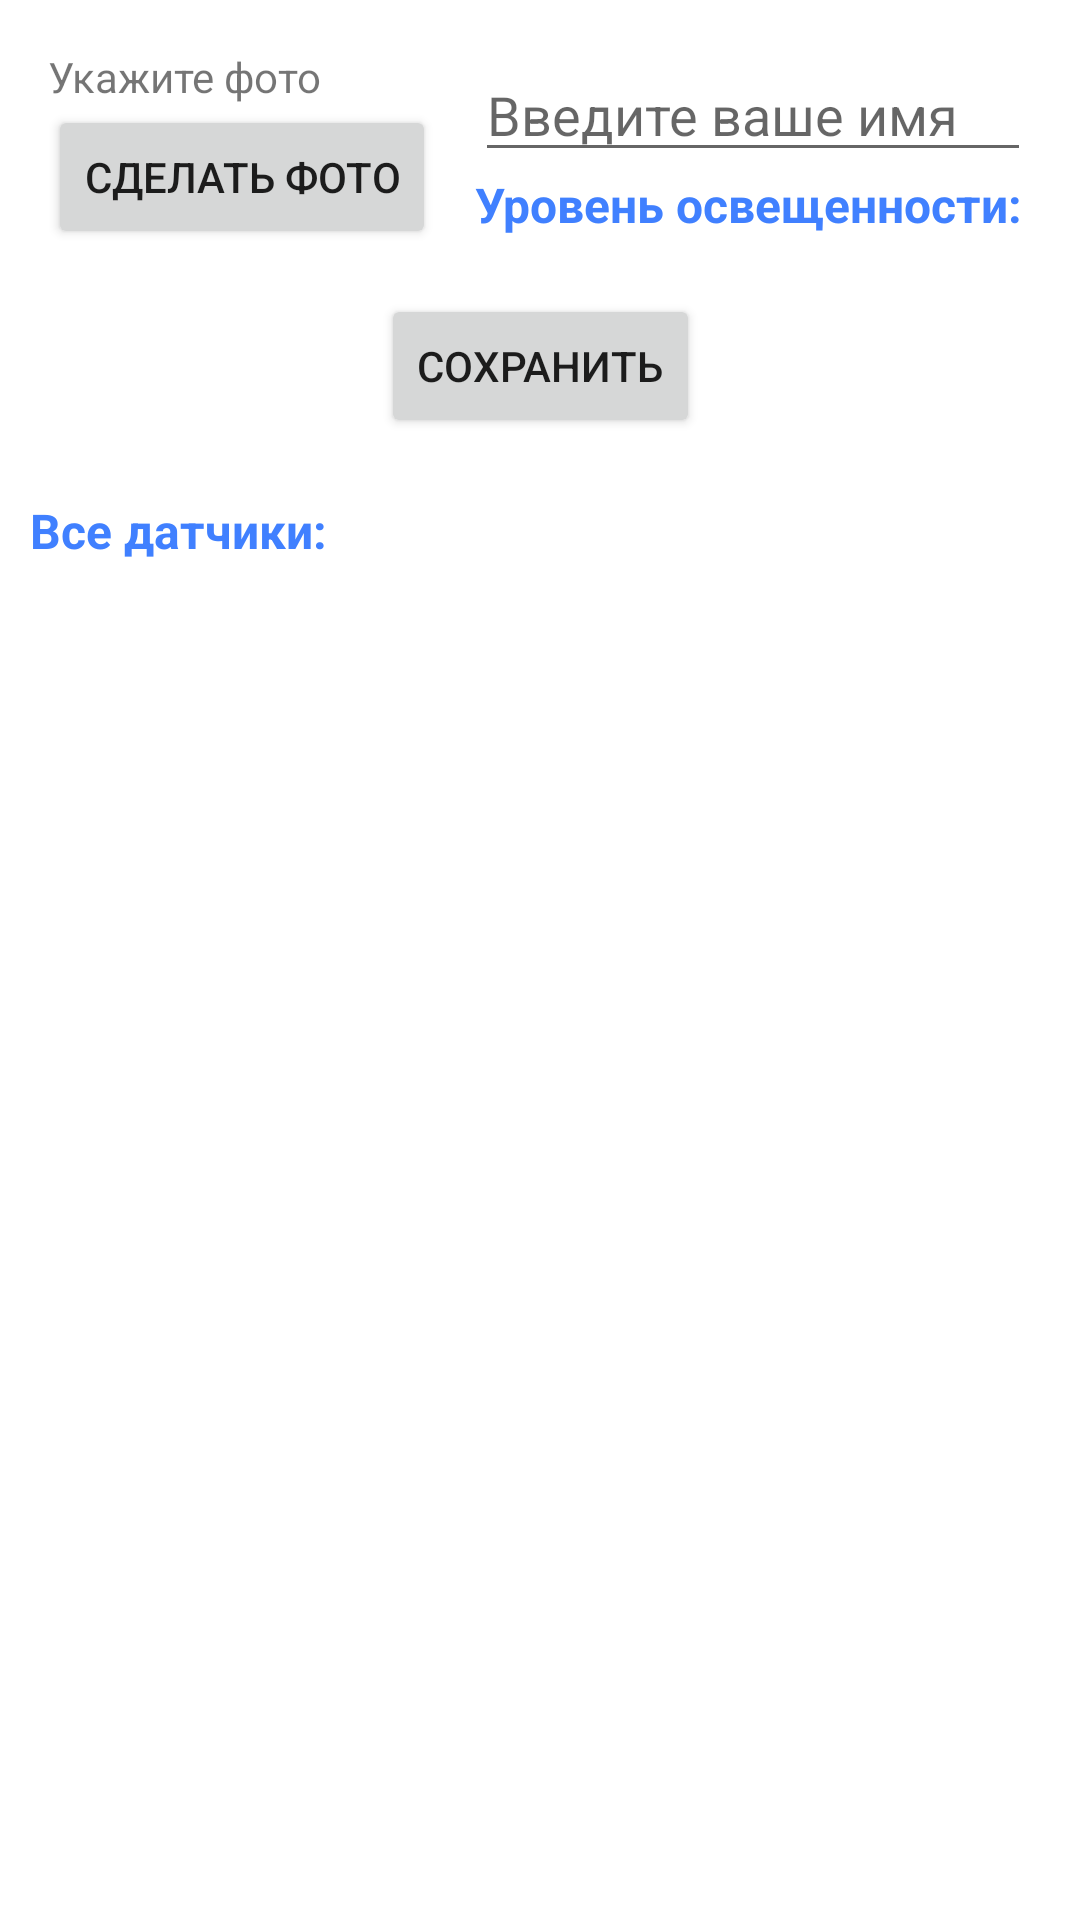

Android layout source for this screen:
<!-- AndroidManifest.xml: application theme Theme.TimetableForHSEFE -->
<!-- res/layout/activity_settings.xml -->
<?xml version="1.0" encoding="utf-8"?>
<androidx.constraintlayout.widget.ConstraintLayout xmlns:android="http://schemas.android.com/apk/res/android"
    xmlns:app="http://schemas.android.com/apk/res-auto"
    xmlns:tools="http://schemas.android.com/tools"
    android:layout_width="match_parent"
    android:layout_height="match_parent">

    <TableLayout
        android:layout_width="match_parent"
        android:layout_height="wrap_content"
        android:layout_margin="16dp"
        app:layout_constraintTop_toTopOf="parent"
        android:id="@+id/info_box"
        android:stretchColumns="*" >
        <TableRow>
            <LinearLayout
                android:layout_width="match_parent"
                android:layout_height="wrap_content"
                android:orientation="vertical"
                android:paddingRight="10dp">

                <TextView
                    android:layout_width="fill_parent"
                    android:layout_height="wrap_content"
                    android:text="@string/selectPhoto_text" />

                <ImageView
                    android:id="@+id/userPhoto"
                    android:layout_width="match_parent"
                    android:layout_height="wrap_content"
                    tools:src="@tools:sample/avatars"/>

                <Button
                    android:id="@+id/uploadPhoto"
                    android:layout_width="wrap_content"
                    android:layout_height="wrap_content"
                    android:text="@string/uploadPhoto_text" />
            </LinearLayout>
            <LinearLayout
                android:layout_width="match_parent"
                android:layout_height="wrap_content"
                android:orientation="vertical">

                <EditText
                    android:id="@+id/name"
                    android:layout_width="match_parent"
                    android:layout_height="wrap_content"
                    android:hint="@string/settings_hint_name"/>

                <TextView
                    android:layout_width="wrap_content"
                    android:layout_height="wrap_content"
                    android:text="@string/lightLevel_text"
                    style="@style/HSE.Style.Label"/>

                <TextView
                    android:id="@+id/lightLevel"
                    android:layout_width="wrap_content"
                    android:layout_height="wrap_content" />
            </LinearLayout>
        </TableRow>
    </TableLayout>

    <Button
        android:id="@+id/save"
        android:layout_width="wrap_content"
        android:layout_height="wrap_content"
        android:text="@string/save_text"
        app:layout_constraintEnd_toEndOf="parent"
        app:layout_constraintStart_toStartOf="parent"
        app:layout_constraintTop_toBottomOf="@+id/info_box" />

    <TextView
        android:id="@+id/allSensorsLabel"
        android:layout_width="match_parent"
        android:layout_height="wrap_content"
        android:text="@string/settings_all_sensors"
        android:paddingTop="10dp"
        android:layout_margin="10dp"
    app:layout_constraintTop_toBottomOf="@+id/save"
        style="@style/HSE.Style.Label"/>

    <TextView
        android:layout_width="match_parent"
        android:layout_height="wrap_content"
        android:layout_margin="10dp"

        app:layout_constraintTop_toBottomOf="@+id/allSensorsLabel"
        android:id="@+id/allSensors"/>
</androidx.constraintlayout.widget.ConstraintLayout>
<!-- resources referenced by this layout -->
<resources>
  <string name="lightLevel_text">Уровень освещенности:</string>
  <string name="save_text">Сохранить</string>
  <string name="selectPhoto_text">Укажите фото</string>
  <string name="settings_all_sensors">Все датчики:</string>
  <string name="settings_hint_name">Введите ваше имя</string>
  <string name="uploadPhoto_text">Сделать фото</string>
  <style name="HSE.Style.Label" parent="HSE.Style.Value">
          <item name="android:textStyle">bold</item>
          <item name="android:textColor">@color/secondary_light</item>
      </style>
  <style name="Theme.TimetableForHSEFE" parent="Theme.MaterialComponents.DayNight.DarkActionBar">
          
          <item name="colorPrimary">@color/primary_light</item>
          <item name="colorPrimaryVariant">@color/primaryVariant_light</item>
          <item name="colorOnPrimary">@color/white</item>
          
          <item name="colorSecondary">@color/secondary_light</item>
          <item name="colorSecondaryVariant">@color/secondaryVariant_light</item>
          <item name="colorOnSecondary">@color/black</item>
          
          <item name="android:statusBarColor" tools:targetApi="l">?attr/colorPrimaryVariant</item>
          
      </style>
  <style name="HSE.Style.Value" parent="android:TextAppearance">
          <item name="android:layout_width">match_parent</item>
          <item name="android:layout_height">wrap_content</item>
      </style>
  <color name="secondary_light">#4080ff</color>
  <color name="primary_light">#003399</color>
  <color name="primaryVariant_light">#011F5A</color>
  <color name="white">#FFFFFFFF</color>
  <color name="secondaryVariant_light">#0C5DFD</color>
  <color name="black">#FF000000</color>
</resources>
